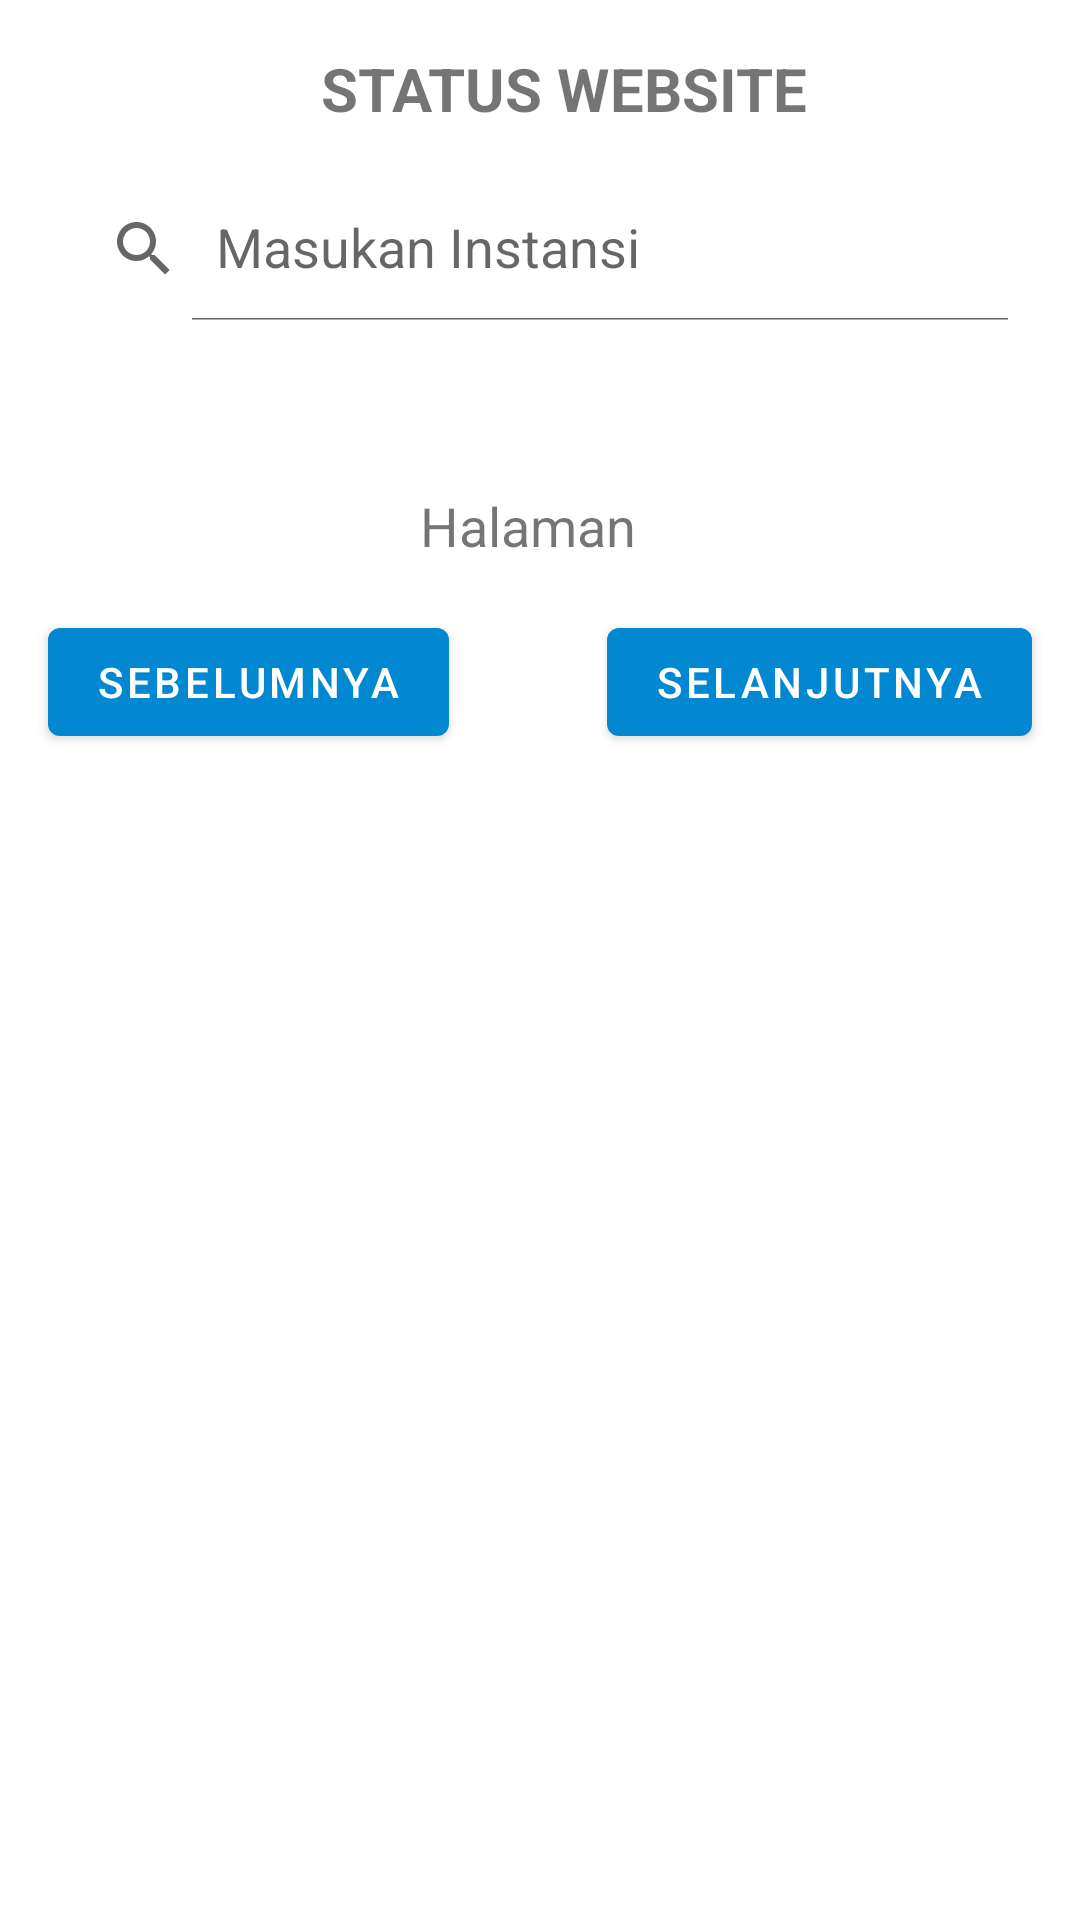

Write the Android layout XML for this screen, with the resource values it uses.
<!-- AndroidManifest.xml: application theme Theme.Kp_project -->
<!-- res/layout/activity_status_website.xml -->
<?xml version="1.0" encoding="utf-8"?>
<androidx.constraintlayout.widget.ConstraintLayout xmlns:android="http://schemas.android.com/apk/res/android"
    xmlns:app="http://schemas.android.com/apk/res-auto"
    xmlns:tools="http://schemas.android.com/tools"
    android:layout_width="match_parent"
    android:layout_height="match_parent"
    tools:context=".StatusWebsiteActivity">

    <ProgressBar
        android:id="@+id/mainProgressBar"
        style="?android:attr/progressBarStyle"
        android:layout_width="wrap_content"
        android:layout_height="wrap_content"
        app:layout_constraintBottom_toBottomOf="parent"
        app:layout_constraintEnd_toEndOf="parent"
        app:layout_constraintStart_toStartOf="parent"
        app:layout_constraintTop_toTopOf="parent"
        android:visibility="gone"
        tools:visibility="visible"/>

    <ImageView
        android:id="@+id/back_button"
        android:layout_width="wrap_content"
        android:layout_height="wrap_content"
        android:layout_marginStart="16dp"
        android:layout_marginTop="16dp"
        android:src="@drawable/ic_baseline_arrow_back_24"
        app:layout_constraintStart_toStartOf="parent"
        app:layout_constraintTop_toTopOf="parent"
        android:contentDescription="@string/back_button" />

    <TextView
        android:id="@+id/title_form"
        android:layout_width="wrap_content"
        android:layout_height="wrap_content"
        android:layout_marginTop="16dp"
        android:text="@string/status_website"
        android:textSize="20sp"
        android:textStyle="bold"
        app:layout_constraintEnd_toEndOf="parent"
        app:layout_constraintStart_toEndOf="@+id/back_button"
        app:layout_constraintTop_toTopOf="parent" />

    <androidx.appcompat.widget.SearchView
        android:id="@+id/search_view"
        android:layout_width="match_parent"
        android:layout_height="wrap_content"
        android:layout_marginStart="16dp"
        android:layout_marginTop="16dp"
        android:layout_marginEnd="16dp"
        app:iconifiedByDefault="false"
        app:layout_constraintEnd_toEndOf="parent"
        app:layout_constraintStart_toStartOf="parent"
        app:layout_constraintTop_toBottomOf="@id/title_form"
        app:queryHint="Masukan Instansi" />

    <HorizontalScrollView
        android:id="@+id/horizontalScrollView"
        android:layout_width="match_parent"
        android:layout_height="0dp"
        android:layout_marginStart="16dp"
        android:layout_marginTop="32dp"
        android:layout_marginEnd="16dp"
        app:layout_constraintEnd_toEndOf="parent"
        app:layout_constraintStart_toStartOf="parent"
        app:layout_constraintTop_toBottomOf="@+id/search_view">

        <androidx.recyclerview.widget.RecyclerView
            android:id="@+id/recyclerViewTableList"
            android:layout_width="wrap_content"
            android:layout_height="wrap_content"
            android:nestedScrollingEnabled="false"
            tools:listitem="@layout/table_list_website" />
    </HorizontalScrollView>

    <Button
        android:id="@+id/previous_btn"
        android:layout_width="wrap_content"
        android:layout_height="wrap_content"
        android:layout_marginStart="16dp"
        android:layout_marginTop="16dp"
        android:text="@string/sebelumnya"
        app:layout_constraintStart_toStartOf="parent"
        app:layout_constraintTop_toBottomOf="@+id/page" />

    <Button
        android:id="@+id/next_btn"
        android:layout_width="wrap_content"
        android:layout_height="wrap_content"
        android:layout_marginTop="16dp"
        android:layout_marginEnd="16dp"
        android:text="@string/selanjutnya"
        app:layout_constraintEnd_toEndOf="parent"
        app:layout_constraintTop_toBottomOf="@+id/page" />

    <TextView
        android:id="@+id/page"
        android:layout_width="wrap_content"
        android:layout_height="wrap_content"
        android:layout_marginTop="24dp"
        android:text="@string/halaman"
        android:textSize="18sp"
        app:layout_constraintEnd_toStartOf="@+id/next_btn"
        app:layout_constraintStart_toEndOf="@+id/previous_btn"
        app:layout_constraintTop_toBottomOf="@+id/horizontalScrollView" />
</androidx.constraintlayout.widget.ConstraintLayout>
<!-- res/layout/table_list_website.xml (included above) -->
<?xml version="1.0" encoding="utf-8"?>
<LinearLayout xmlns:android="http://schemas.android.com/apk/res/android"
    android:orientation="horizontal"
    android:layout_width="wrap_content"
    android:layout_height="wrap_content">

    <TextView
        android:id="@+id/tv_tanggal_monitor"
        android:layout_width="260dp"
        android:layout_height="match_parent"
        android:layout_gravity="top"
        android:background="@drawable/table_content_cell_bg"
        android:text="@string/tanggal_monitoring"
        android:textSize="18sp"/>

    <TextView
        android:id="@+id/tv_nama_perangkat"
        android:layout_width="260dp"
        android:layout_height="match_parent"
        android:layout_gravity="top"
        android:background="@drawable/table_content_cell_bg"
        android:text="@string/nama_perangkat_daerah"
        android:textSize="18sp"/>

    <TextView
        android:id="@+id/tv_kategori_instansi"
        android:layout_width="260dp"
        android:layout_height="match_parent"
        android:layout_gravity="top"
        android:background="@drawable/table_content_cell_bg"
        android:text="@string/kategori_instansi"
        android:textSize="18sp"/>

    <TextView
        android:id="@+id/tv_nama_subdomain"
        android:layout_width="260dp"
        android:layout_height="match_parent"
        android:layout_gravity="top"
        android:background="@drawable/table_content_cell_bg"
        android:text="@string/nama_sub_domain"
        android:textSize="18sp"/>

    <TextView
        android:id="@+id/tv_keterangan"
        android:layout_width="300dp"
        android:layout_height="match_parent"
        android:layout_gravity="top"
        android:background="@drawable/table_content_cell_bg"
        android:text="@string/keterangan"
        android:textSize="18sp"/>

    <TextView
        android:id="@+id/tv_update"
        android:layout_width="300dp"
        android:layout_height="match_parent"
        android:layout_gravity="top"
        android:background="@drawable/table_content_cell_bg"
        android:text="@string/update_terakhir_berita_artikel"
        android:textSize="18sp"/>

    <TextView
        android:id="@+id/tv_logo"
        android:layout_width="300dp"
        android:layout_height="match_parent"
        android:layout_gravity="top"
        android:background="@drawable/table_content_cell_bg"
        android:text="@string/logo"
        android:textSize="18sp"/>

    <TextView
        android:id="@+id/tv_profil"
        android:layout_width="200dp"
        android:layout_height="match_parent"
        android:layout_gravity="top"
        android:background="@drawable/table_content_cell_bg"
        android:text="@string/profil"
        android:textSize="18sp"/>

    <TextView
        android:id="@+id/tv_prioritas"
        android:layout_width="260dp"
        android:layout_height="match_parent"
        android:layout_gravity="top"
        android:background="@drawable/table_content_cell_bg"
        android:text="@string/prioritas"
        android:textSize="18sp"/>

    <TextView
        android:id="@+id/tv_layanan_publik"
        android:layout_width="260dp"
        android:layout_height="match_parent"
        android:layout_gravity="top"
        android:background="@drawable/table_content_cell_bg"
        android:text="@string/info_layanan_publik"
        android:textSize="18sp"/>

    <TextView
        android:id="@+id/tv_produk_hukum"
        android:layout_width="260dp"
        android:layout_height="match_parent"
        android:layout_gravity="top"
        android:background="@drawable/table_content_cell_bg"
        android:text="@string/produk_hukum"
        android:textSize="18sp"/>

    <TextView
        android:id="@+id/tv_program_kegiatan"
        android:layout_width="260dp"
        android:layout_height="match_parent"
        android:layout_gravity="top"
        android:background="@drawable/table_content_cell_bg"
        android:text="@string/info_program_dan_kegiatan"
        android:textSize="18sp"/>

    <TextView
        android:id="@+id/tv_layanan_aspirasi"
        android:layout_width="260dp"
        android:layout_height="match_parent"
        android:layout_gravity="top"
        android:background="@drawable/table_content_cell_bg"
        android:text="@string/layanan_aspirasi"
        android:textSize="18sp"/>

    <TextView
        android:id="@+id/tv_kontak"
        android:layout_width="260dp"
        android:layout_height="match_parent"
        android:layout_gravity="top"
        android:background="@drawable/table_content_cell_bg"
        android:text="@string/kontak"
        android:textSize="18sp"/>

    <TextView
        android:id="@+id/tv_catatan"
        android:layout_width="260dp"
        android:layout_height="match_parent"
        android:layout_gravity="top"
        android:background="@drawable/table_content_cell_bg"
        android:text="@string/catatan"
        android:textSize="18sp"/>
</LinearLayout>
<!-- resources referenced by this layout -->
<resources>
  <string name="back_button">Back button</string>
  <string name="catatan">Catatan</string>
  <string name="halaman">Halaman</string>
  <string name="info_layanan_publik">Info Layanan Publik</string>
  <string name="info_program_dan_kegiatan">Info Program dan Kegiatan</string>
  <string name="kategori_instansi">Kategori Instansi</string>
  <string name="keterangan">Keterangan</string>
  <string name="kontak">Kontak</string>
  <string name="layanan_aspirasi">Layanan Aspirasi</string>
  <string name="logo">Logo</string>
  <string name="nama_perangkat_daerah">Nama Perangkat Daerah</string>
  <string name="nama_sub_domain">Nama Sub Domain</string>
  <string name="prioritas">Prioritas</string>
  <string name="produk_hukum">Produk Hukum</string>
  <string name="profil">Profil</string>
  <string name="sebelumnya">sebelumnya</string>
  <string name="selanjutnya">selanjutnya</string>
  <string name="status_website">STATUS WEBSITE</string>
  <string name="tanggal_monitoring">Tanggal Monitoring</string>
  <string name="update_terakhir_berita_artikel">Update Terakhir (Berita/Artikel)</string>
  <style name="Theme.Kp_project" parent="Theme.MaterialComponents.DayNight.NoActionBar">
          
          <item name="colorPrimary">@color/blue_500</item>
          <item name="colorPrimaryVariant">@color/blue_700</item>
          <item name="colorOnPrimary">@color/white</item>
          
          <item name="colorSecondary">@color/accent_200</item>
          <item name="colorSecondaryVariant">@color/accent_700</item>
          <item name="colorOnSecondary">@color/black</item>
          
          <item name="android:statusBarColor" tools:targetApi="l">?attr/colorPrimaryVariant</item>
          
      </style>
  <color name="blue_500">#0288D1</color>
  <color name="blue_700">#03A9F4</color>
  <color name="white">#FFFFFFFF</color>
  <color name="accent_200">#448AFF</color>
  <color name="accent_700">#B2EBF2</color>
  <color name="black">#FF000000</color>
</resources>
